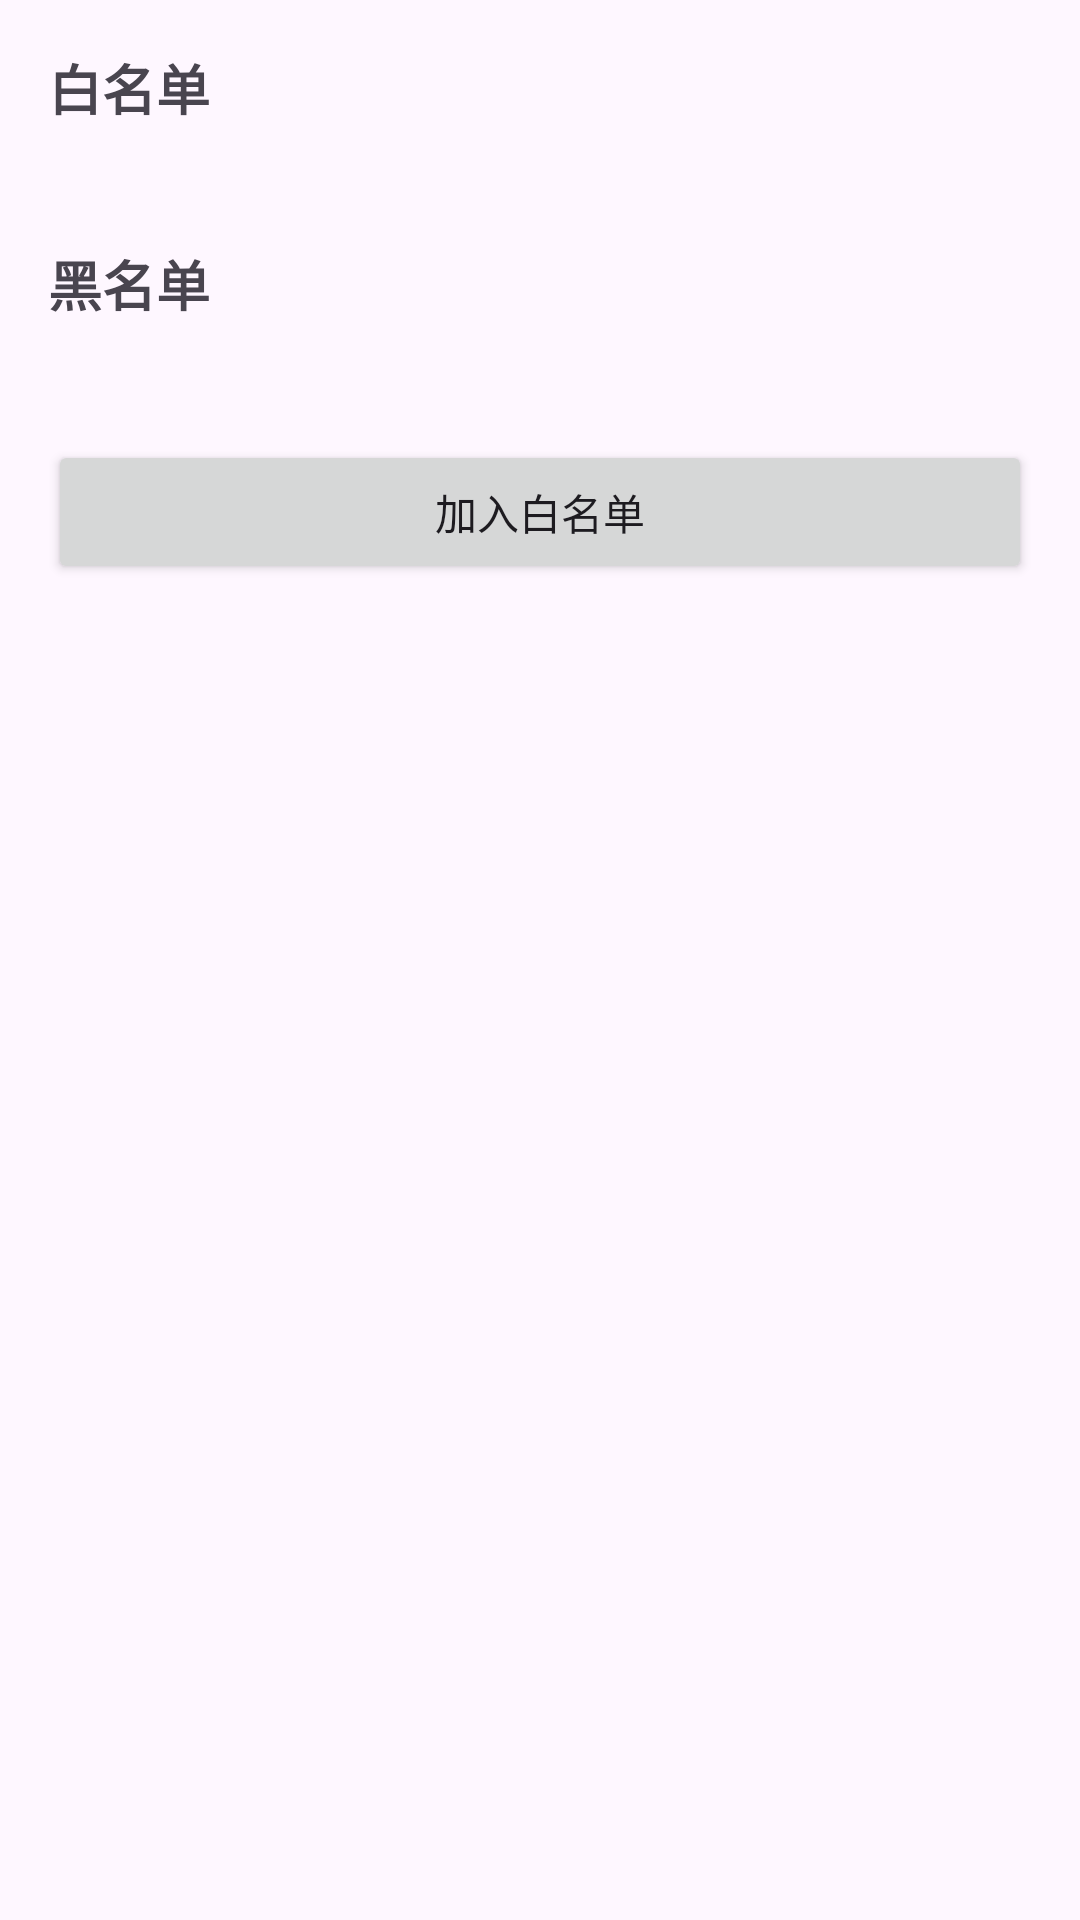

Write the Android layout XML for this screen, with the resource values it uses.
<!-- AndroidManifest.xml: application theme Theme.ShieldPatrol -->
<!-- res/layout/activity_lists.xml -->
<?xml version="1.0" encoding="utf-8"?>
<LinearLayout xmlns:android="http://schemas.android.com/apk/res/android"
    android:layout_width="match_parent"
    android:layout_height="match_parent"
    android:orientation="vertical"
    android:padding="16dp">

    <TextView
        android:layout_width="wrap_content"
        android:layout_height="wrap_content"
        android:text="@string/whitelist"
        android:textSize="18sp"
        android:textStyle="bold" />

    <TextView
        android:id="@+id/tvWhiteList"
        android:layout_width="match_parent"
        android:layout_height="wrap_content"
        android:layout_marginTop="4dp"
        android:textSize="14sp" />

    <TextView
        android:layout_width="wrap_content"
        android:layout_height="wrap_content"
        android:layout_marginTop="16dp"
        android:text="@string/blacklist"
        android:textSize="18sp"
        android:textStyle="bold" />

    <TextView
        android:id="@+id/tvBlackList"
        android:layout_width="match_parent"
        android:layout_height="wrap_content"
        android:layout_marginTop="4dp"
        android:textSize="14sp" />

    <Button
        android:id="@+id/btnAddEntry"
        android:layout_width="match_parent"
        android:layout_height="wrap_content"
        android:layout_marginTop="16dp"
        android:text="@string/add_whitelist" />
</LinearLayout>
<!-- resources referenced by this layout -->
<resources>
  <string name="add_whitelist">加入白名单</string>
  <string name="blacklist">黑名单</string>
  <string name="whitelist">白名单</string>
  <style name="Theme.ShieldPatrol" parent="Theme.Material3.DayNight">
          <item name="colorPrimary">#1B5E20</item>
          <item name="colorSecondary">#0D47A1</item>
      </style>
</resources>
